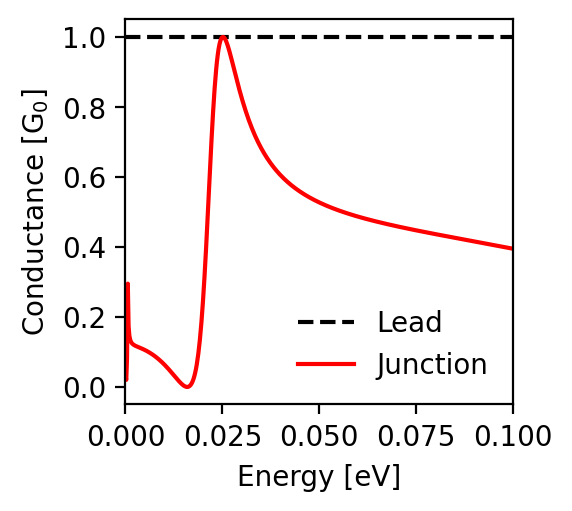

The data file committed next to this chart (first rows):
energy; conductance_lead; conductance_junction
-0.1; 1.0; 0.395
-0.0998; 1.0; 0.395
-0.0996; 1.0; 0.396
-0.0994; 1.0; 0.396
-0.0992; 1.0; 0.397
-0.099; 1.0; 0.397
-0.0988; 1.0; 0.397
-0.0986; 1.0; 0.398
-0.0984; 1.0; 0.398
-0.0982; 1.0; 0.399
-0.098; 1.0; 0.399
-0.0978; 1.0; 0.4
-0.0976; 1.0; 0.4
-0.0974; 1.0; 0.4
-0.0972; 1.0; 0.401
-0.097; 1.0; 0.401
-0.0968; 1.0; 0.402
-0.0966; 1.0; 0.402
-0.0964; 1.0; 0.402
-0.0962; 1.0; 0.403
-0.096; 1.0; 0.403
-0.0958; 1.0; 0.404
-0.0956; 1.0; 0.404
-0.0954; 1.0; 0.405
-0.0952; 1.0; 0.405
-0.095; 1.0; 0.405
-0.0948; 1.0; 0.406
-0.0946; 1.0; 0.406
-0.0944; 1.0; 0.407
-0.0942; 1.0; 0.407
-0.094; 1.0; 0.407
-0.0938; 1.0; 0.408
-0.0936; 1.0; 0.408
-0.0934; 1.0; 0.409
-0.0932; 1.0; 0.409
-0.093; 1.0; 0.41
-0.0928; 1.0; 0.41
-0.0926; 1.0; 0.41
-0.0924; 1.0; 0.411
-0.0922; 1.0; 0.411
-0.092; 1.0; 0.412
-0.0918; 1.0; 0.412
-0.0916; 1.0; 0.412
-0.0914; 1.0; 0.413
-0.0912; 1.0; 0.413
-0.091; 1.0; 0.414
-0.0908; 1.0; 0.414
-0.0906; 1.0; 0.415
-0.0904; 1.0; 0.415
-0.0902; 1.0; 0.415
-0.09; 1.0; 0.416
-0.0898; 1.0; 0.416
-0.0896; 1.0; 0.417
-0.0894; 1.0; 0.417
-0.0892; 1.0; 0.417
-0.089; 1.0; 0.418
-0.0888; 1.0; 0.418
-0.0886; 1.0; 0.419
-0.0884; 1.0; 0.419
-0.0882; 1.0; 0.419
... 941 more rows
